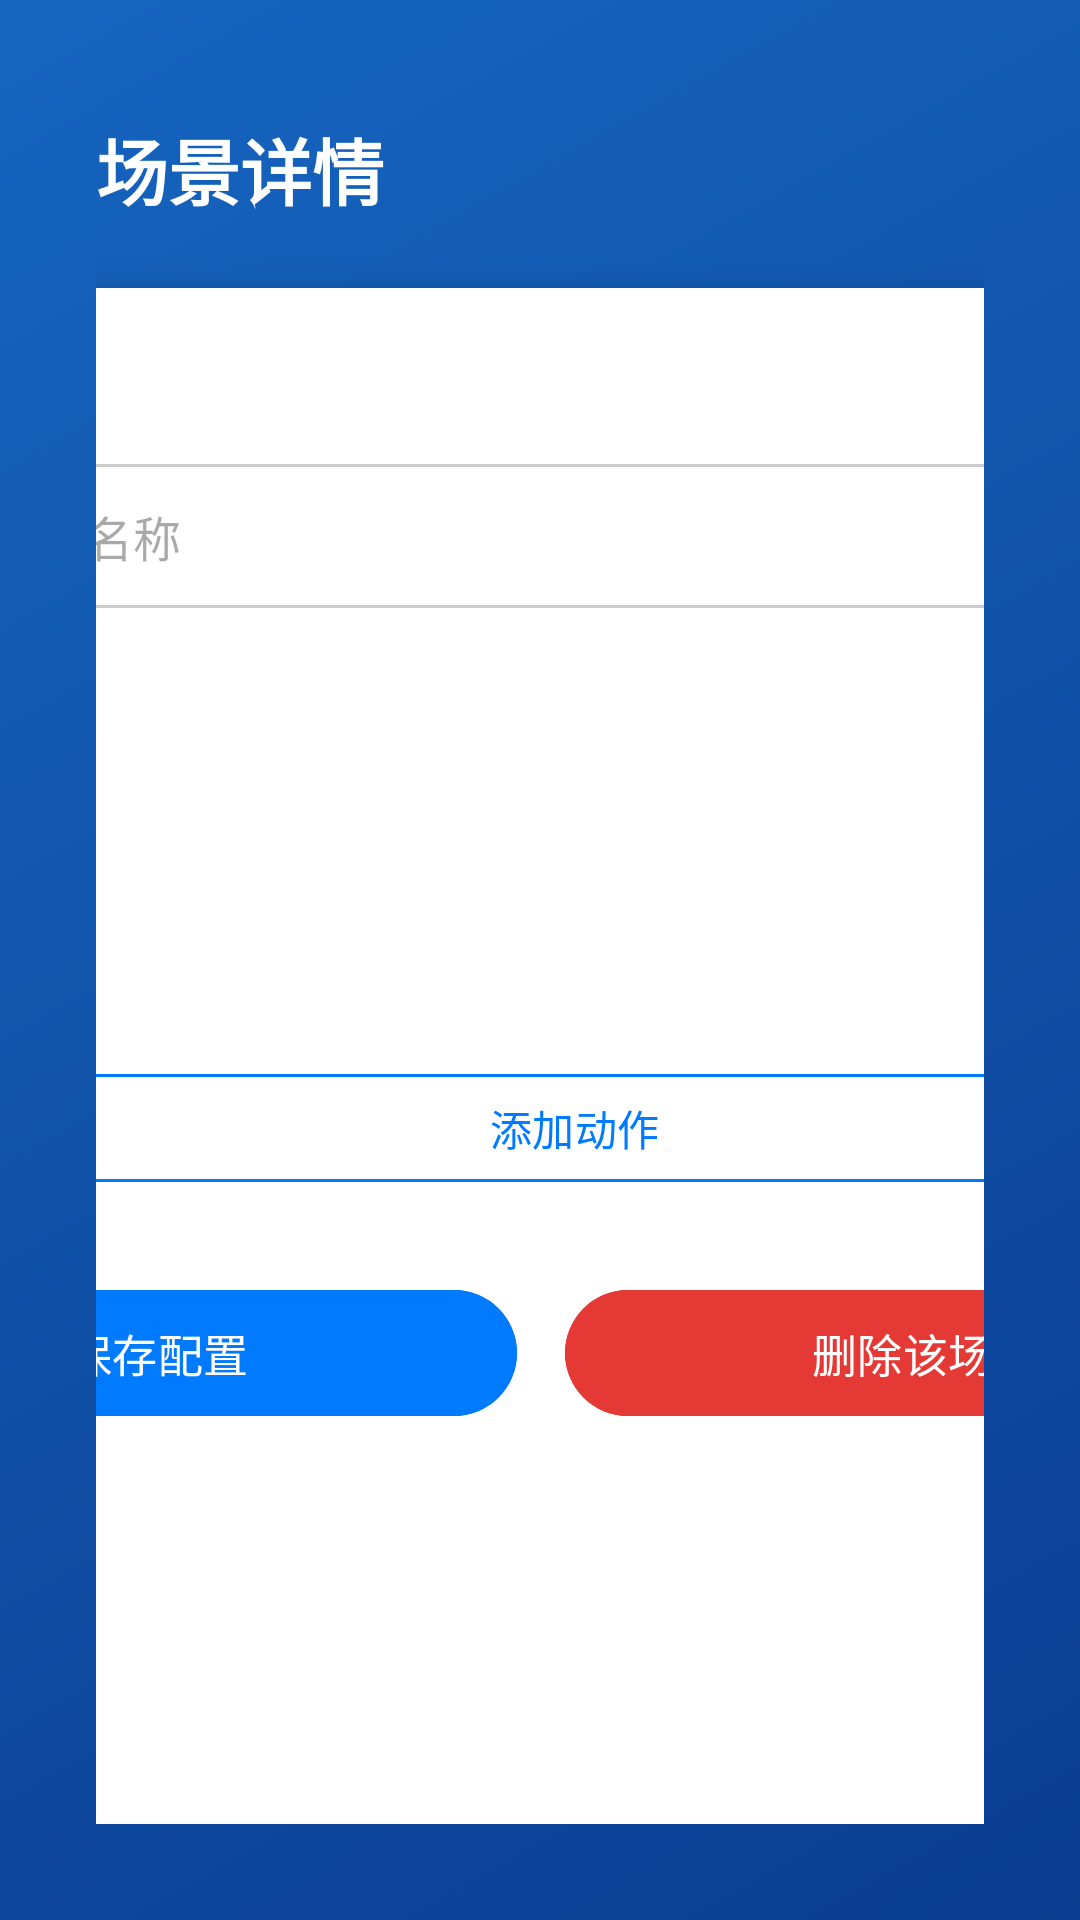

This screen was rendered from an Android layout file. Write that file and the resources it references.
<!-- AndroidManifest.xml: application theme Theme.Heyboard教学助手 -->
<!-- res/layout/activity_scenario_detail.xml -->
<?xml version="1.0" encoding="utf-8"?>
<androidx.constraintlayout.widget.ConstraintLayout xmlns:android="http://schemas.android.com/apk/res/android"
    xmlns:app="http://schemas.android.com/apk/res-auto"
    android:layout_width="match_parent"
    android:layout_height="match_parent"
    android:background="@drawable/gradient_bg"
    android:padding="32dp">

    <ImageButton
        android:id="@+id/btnClose"
        android:layout_width="48dp"
        android:layout_height="48dp"
        android:background="?attr/selectableItemBackgroundBorderless"
        android:contentDescription="@string/back"
        android:src="@drawable/ic_close"
        app:layout_constraintEnd_toEndOf="parent"
        app:layout_constraintTop_toTopOf="parent" />

    <TextView
        android:id="@+id/tvPageTitle"
        android:layout_width="wrap_content"
        android:layout_height="wrap_content"
        android:text="@string/scenario_detail"
        android:textColor="#FFFFFF"
        android:textSize="24sp"
        android:textStyle="bold"
        app:layout_constraintBottom_toBottomOf="@id/btnClose"
        app:layout_constraintStart_toStartOf="parent"
        app:layout_constraintTop_toTopOf="@id/btnClose" />

    <androidx.cardview.widget.CardView
        android:layout_width="560dp"
        android:layout_height="0dp"
        android:layout_marginTop="16dp"
        app:cardCornerRadius="24dp"
        app:cardElevation="8dp"
        app:layout_constraintBottom_toBottomOf="parent"
        app:layout_constraintEnd_toEndOf="parent"
        app:layout_constraintStart_toStartOf="parent"
        app:layout_constraintTop_toBottomOf="@id/btnClose">

        <ScrollView
            android:layout_width="match_parent"
            android:layout_height="match_parent">

            <LinearLayout
                android:layout_width="match_parent"
                android:layout_height="wrap_content"
                android:orientation="vertical"
                android:padding="32dp">

                
                <TextView
                    android:layout_width="wrap_content"
                    android:layout_height="wrap_content"
                    android:text="@string/scenario_name"
                    android:textColor="#666666"
                    android:textSize="14sp" />

                <LinearLayout
                    android:layout_width="match_parent"
                    android:layout_height="wrap_content"
                    android:layout_marginTop="6dp"
                    android:gravity="center_vertical"
                    android:orientation="horizontal">

                    <EditText
                        android:id="@+id/etScenarioName"
                        android:layout_width="0dp"
                        android:layout_height="48dp"
                        android:layout_weight="1"
                        android:background="@drawable/edit_text_bg"
                        android:gravity="center_vertical"
                        android:hint="@string/enter_scenario_name"
                        android:inputType="text"
                        android:paddingStart="16dp"
                        android:paddingEnd="16dp"
                        android:textSize="16sp"
                        android:importantForAutofill="no" />

                    <ImageButton
                        android:id="@+id/btnEditName"
                        android:layout_width="40dp"
                        android:layout_height="40dp"
                        android:layout_marginStart="8dp"
                        android:background="?attr/selectableItemBackgroundBorderless"
                        android:contentDescription="@string/edit"
                        android:src="@android:drawable/ic_menu_edit" />

                </LinearLayout>

                
                <TextView
                    android:layout_width="wrap_content"
                    android:layout_height="wrap_content"
                    android:layout_marginTop="20dp"
                    android:text="@string/trigger"
                    android:textColor="#666666"
                    android:textSize="14sp" />

                <Spinner
                    android:id="@+id/spinnerTrigger"
                    android:layout_width="match_parent"
                    android:layout_height="48dp"
                    android:layout_marginTop="6dp"
                    android:background="@drawable/spinner_bg"
                    android:paddingStart="12dp"
                    android:paddingEnd="12dp" />

                
                <TextView
                    android:layout_width="wrap_content"
                    android:layout_height="wrap_content"
                    android:layout_marginTop="20dp"
                    android:text="@string/actions"
                    android:textColor="#666666"
                    android:textSize="14sp" />

                <LinearLayout
                    android:id="@+id/actionListContainer"
                    android:layout_width="match_parent"
                    android:layout_height="wrap_content"
                    android:layout_marginTop="8dp"
                    android:orientation="vertical" />

                <com.google.android.material.button.MaterialButton
                    android:id="@+id/btnAddAction"
                    android:layout_width="match_parent"
                    android:layout_height="44dp"
                    android:layout_marginTop="8dp"
                    android:text="@string/add_action"
                    android:textColor="#007AFF"
                    android:textSize="14sp"
                    app:cornerRadius="12dp"
                    app:icon="@android:drawable/ic_input_add"
                    app:iconTint="#007AFF"
                    app:strokeColor="#007AFF"
                    app:strokeWidth="1dp"
                    style="@style/Widget.Material3.Button.OutlinedButton" />

                
                <LinearLayout
                    android:layout_width="match_parent"
                    android:layout_height="wrap_content"
                    android:layout_marginTop="28dp"
                    android:gravity="center"
                    android:orientation="horizontal">

                    <com.google.android.material.button.MaterialButton
                        android:id="@+id/btnSave"
                        android:layout_width="0dp"
                        android:layout_height="50dp"
                        android:layout_marginEnd="8dp"
                        android:layout_weight="1"
                        android:backgroundTint="#007AFF"
                        android:text="@string/save_config"
                        android:textSize="15sp"
                        app:cornerRadius="25dp" />

                    <com.google.android.material.button.MaterialButton
                        android:id="@+id/btnDelete"
                        android:layout_width="0dp"
                        android:layout_height="50dp"
                        android:layout_marginStart="8dp"
                        android:layout_weight="1"
                        android:backgroundTint="#E53935"
                        android:text="@string/delete_scenario"
                        android:textSize="15sp"
                        app:cornerRadius="25dp" />

                </LinearLayout>

            </LinearLayout>
        </ScrollView>
    </androidx.cardview.widget.CardView>

</androidx.constraintlayout.widget.ConstraintLayout>
<!-- resources referenced by this layout -->
<resources>
  <!-- drawable edit_text_bg (drawable) -->
  <?xml version="1.0" encoding="utf-8"?>
  <shape xmlns:android="http://schemas.android.com/apk/res/android"
      android:shape="rectangle">
      <solid android:color="#FFFFFF" />
      <corners android:radius="12dp" />
      <stroke
          android:width="1dp"
          android:color="#CCCCCC" />
      <padding
          android:left="12dp"
          android:right="12dp" />
  </shape>
  <!-- drawable gradient_bg (drawable) -->
  <?xml version="1.0" encoding="utf-8"?>
  <shape xmlns:android="http://schemas.android.com/apk/res/android">
      <gradient
          android:startColor="#0B3D91"
          android:endColor="#1565C0"
          android:angle="135"
          android:type="linear" />
  </shape>
  <string name="actions">动作列表</string>
  <string name="add_action">添加动作</string>
  <string name="back">返回</string>
  <string name="delete_scenario">删除该场景</string>
  <string name="edit">编辑</string>
  <string name="enter_scenario_name">请输入场景名称</string>
  <string name="save_config">保存配置</string>
  <string name="scenario_detail">场景详情</string>
  <string name="scenario_name">场景名称</string>
  <string name="trigger">触发条件</string>
  <style name="Theme.Heyboard教学助手" parent="Base.Theme.Heyboard教学助手" />
  <style name="Base.Theme.Heyboard教学助手" parent="Theme.Material3.DayNight.NoActionBar">
          <item name="colorPrimary">@color/accent</item>
          <item name="colorPrimaryDark">@color/primary_dark</item>
          <item name="colorAccent">@color/accent</item>
          <item name="android:statusBarColor">#0A3570</item>
          <item name="android:navigationBarColor">#0A3570</item>
      </style>
  <color name="accent">#007AFF</color>
  <color name="primary_dark">#0B3D91</color>
</resources>
